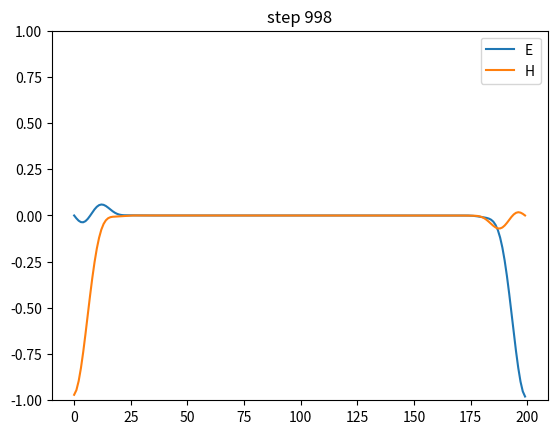

The matplotlib source for this figure:
# em wave from maxwell's equation

import numpy as np
import matplotlib.pyplot as plt

N = 200                      
mu, eps = 1.0, 1.0           
dx, dt = 1.0, 0.5           

x = np.arange(N)
E = np.exp(-((x - 100) / 8) ** 2)    
H = np.zeros(N)                      

plt.ion()
fig, ax = plt.subplots()
lineE, = ax.plot(x, E, label="E")
lineH, = ax.plot(x, H, label="H")
ax.set_ylim(-1, 1)
ax.legend()

for n in range(1000):
    # Faraday
    H[:-1] += dt / (mu * dx) * (E[1:] - E[:-1])
    # Ampere
    E[1:] += dt / (eps * dx) * (H[1:] - H[:-1])

    if n % 2 == 0:
        lineE.set_ydata(E)
        lineH.set_ydata(H)
        ax.set_title(f"step {n}")
        plt.pause(0.01)
